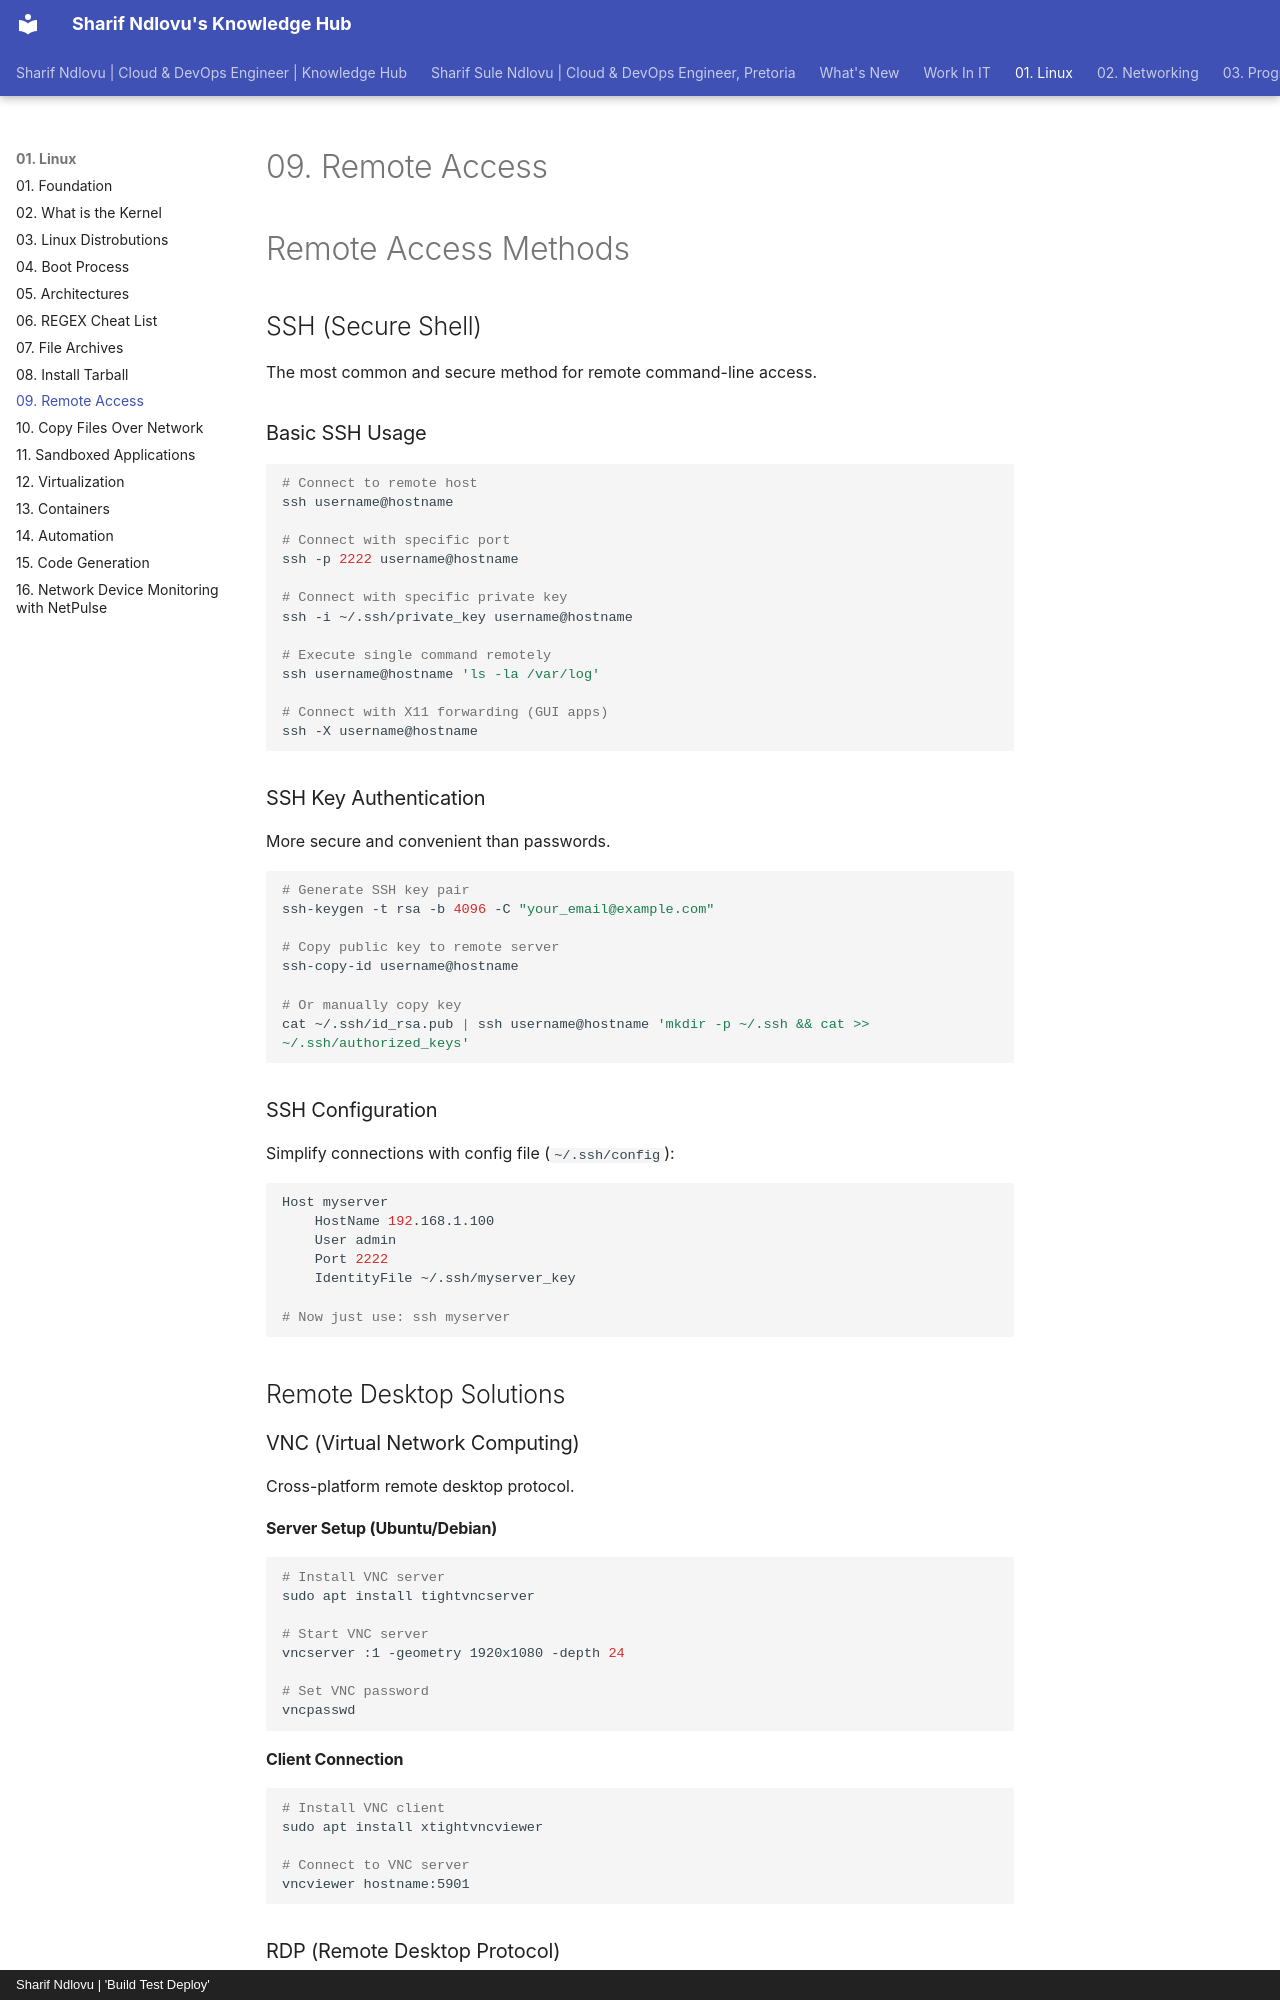

repository: sharifndlovu123/knowledge_base_map · page: 01. Linux/15. Remote Access.html · generator: mkdocs · copyright: Sharif Ndlovu | 'Build Test Deploy'

# 09. Remote Access

# Remote Access Methods

## SSH (Secure Shell)
The most common and secure method for remote command-line access.

### Basic SSH Usage
```bash
# Connect to remote host
ssh username@hostname

# Connect with specific port
ssh -p 2222 username@hostname

# Connect with specific private key
ssh -i ~/.ssh/private_key username@hostname

# Execute single command remotely
ssh username@hostname 'ls -la /var/log'

# Connect with X11 forwarding (GUI apps)
ssh -X username@hostname
```

### SSH Key Authentication
More secure and convenient than passwords.

```bash
# Generate SSH key pair
ssh-keygen -t rsa -b 4096 -C "your_email@example.com"

# Copy public key to remote server
ssh-copy-id username@hostname

# Or manually copy key
cat ~/.ssh/id_rsa.pub | ssh username@hostname 'mkdir -p ~/.ssh && cat >> ~/.ssh/authorized_keys'
```

### SSH Configuration
Simplify connections with config file (`~/.ssh/config`):

```bash
Host myserver
    HostName 192.168.1.100
    User admin
    Port 2222
    IdentityFile ~/.ssh/myserver_key

# Now just use: ssh myserver
```

## Remote Desktop Solutions

### VNC (Virtual Network Computing)
Cross-platform remote desktop protocol.

#### Server Setup (Ubuntu/Debian)
```bash
# Install VNC server
sudo apt install tightvncserver

# Start VNC server
vncserver :1 -geometry 1920x1080 -depth 24

# Set VNC password
vncpasswd
```

#### Client Connection
```bash
# Install VNC client
sudo apt install xtightvncviewer

# Connect to VNC server
vncviewer hostname:5901
```

### RDP (Remote Desktop Protocol)
Microsoft's remote desktop solution, also available on Linux.
